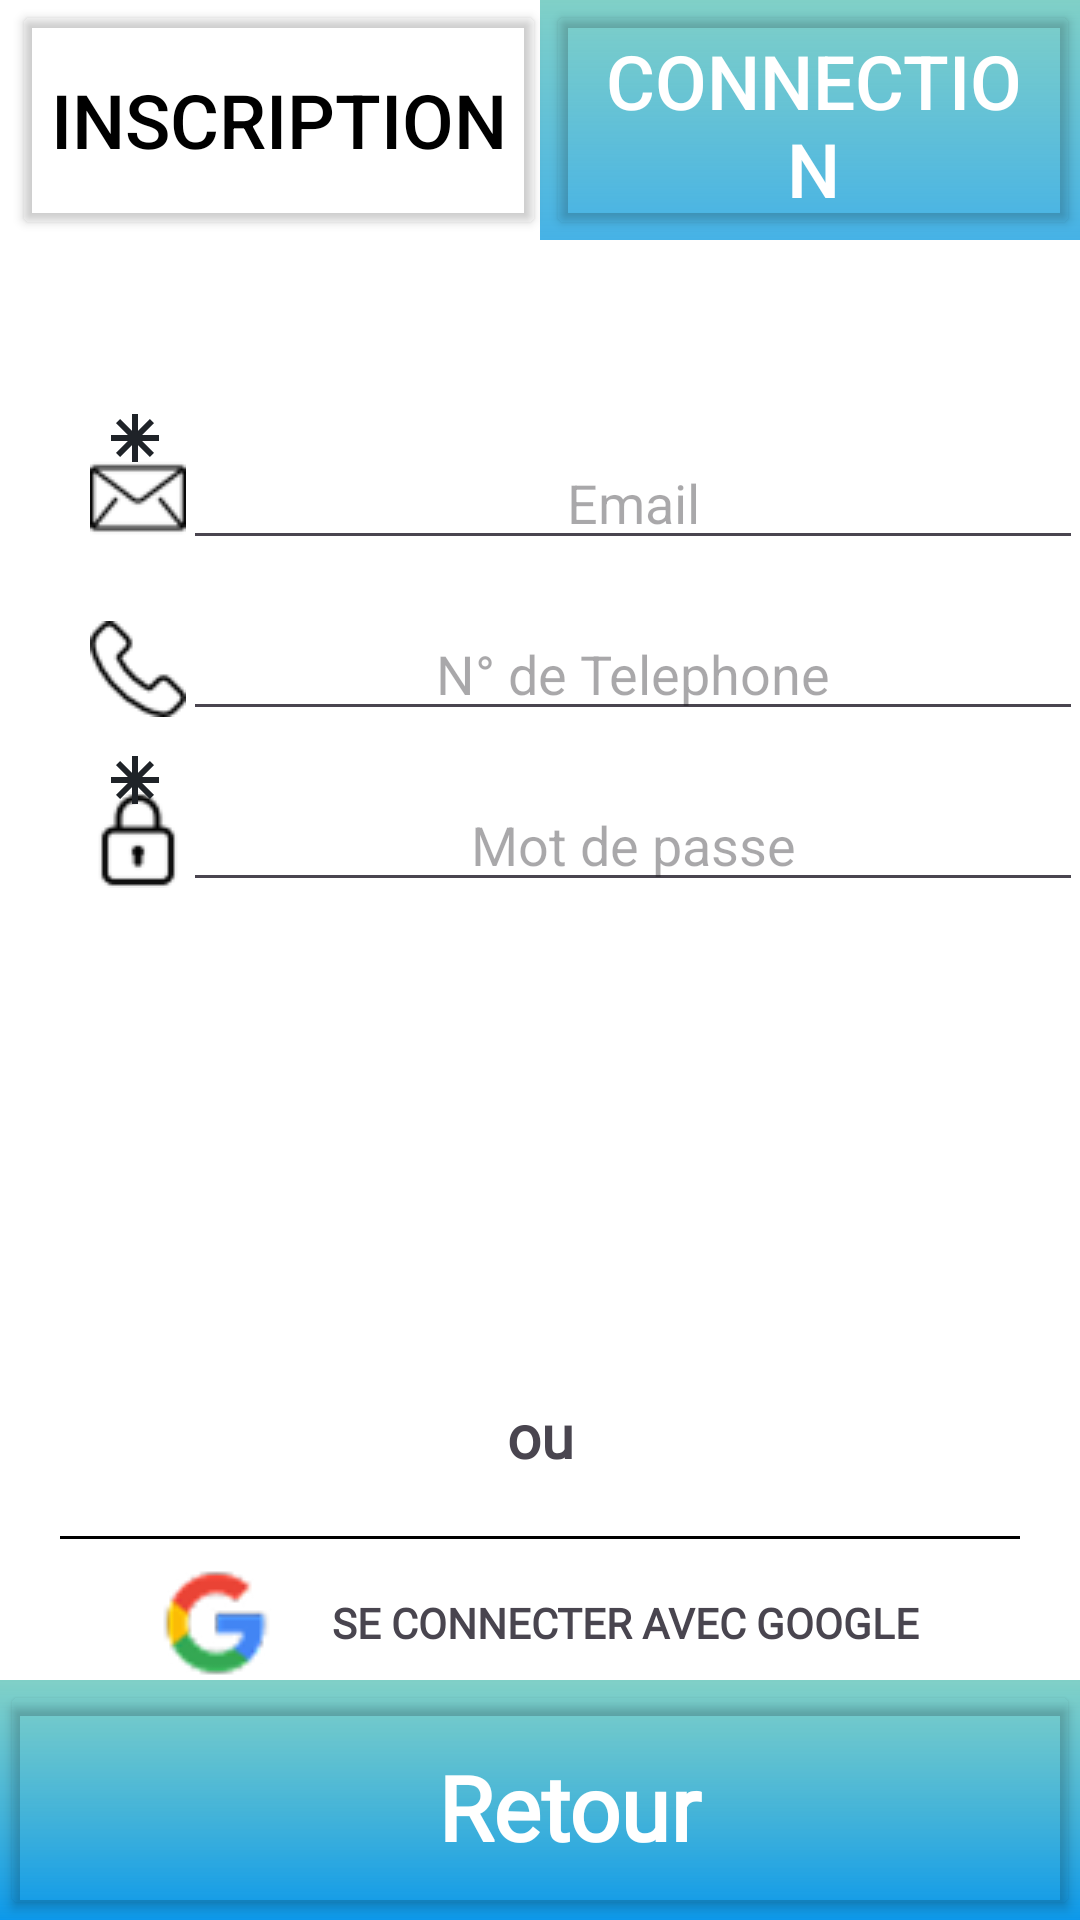

Here is an Android app screen rendered from its layout file. Give the layout XML and the strings, colors and styles it references.
<!-- AndroidManifest.xml: application theme Theme.NewAgapiVERSION311CLEAN -->
<!-- res/layout/activity_register.xml -->
<?xml version="1.0" encoding="utf-8"?>
<androidx.constraintlayout.widget.ConstraintLayout xmlns:android="http://schemas.android.com/apk/res/android"
    xmlns:app="http://schemas.android.com/apk/res-auto"
    xmlns:tools="http://schemas.android.com/tools"
    android:id="@+id/main"
    android:layout_width="match_parent"
    android:layout_height="match_parent"
    android:background="@color/white"
    tools:context=".ui.RegisterActivity">


    <include layout="@layout/headerinscription"
        android:id="@+id/header"/>

    <ImageView
        android:id="@+id/imageViewEmail"
        android:layout_width="32dp"
        android:layout_height="32dp"
        android:layout_marginStart="30dp"
        app:layout_constraintTop_toTopOf="parent"
        android:layout_marginTop="150dp"
        app:layout_constraintStart_toStartOf="parent"
        app:srcCompat="@drawable/mail"
        />

    <ImageView
        android:layout_width="32dp"
        android:layout_height="32dp"
        android:layout_marginRight="270dp"
        app:layout_constraintBottom_toBottomOf="@+id/imageViewEmail"
        app:layout_constraintEnd_toEndOf="parent"
        app:layout_constraintStart_toStartOf="parent"
        android:layout_marginBottom="20dp"
        app:srcCompat="@drawable/asterisque"
        android:id="@+id/asterisqueemail"
        />

    <EditText
        android:layout_width="300dp"
        android:layout_height="wrap_content"
        android:hint="Email"
        android:gravity="center"
        app:layout_constraintBottom_toBottomOf="@id/imageViewEmail"
        app:layout_constraintEnd_toEndOf="parent"
        app:layout_constraintStart_toEndOf="@id/imageViewEmail"
        app:layout_constraintTop_toTopOf="@id/imageViewEmail"


        />

    <ImageView
        android:id="@+id/imageViewTelephone"
        android:layout_width="32dp"
        android:layout_height="32dp"
        android:layout_marginTop="25dp"
        app:layout_constraintStart_toStartOf="@id/imageViewEmail"
        app:layout_constraintTop_toBottomOf="@id/imageViewEmail"
        app:srcCompat="@drawable/telephone_1"
        app:layout_constraintEnd_toEndOf="@id/imageViewEmail"

        />


    <EditText
        android:layout_width="300dp"
        android:layout_height="wrap_content"

        android:hint="N° de Telephone"
        android:gravity="center"
        app:layout_constraintBottom_toBottomOf="@id/imageViewTelephone"
        app:layout_constraintEnd_toEndOf="parent"
        app:layout_constraintStart_toEndOf="@id/imageViewTelephone"
        app:layout_constraintTop_toTopOf="@id/imageViewTelephone"


        />

    <ImageView
        android:id="@+id/imageViewlocked_computer"
        android:layout_width="32dp"
        android:layout_height="32dp"
        android:layout_gravity="center"
        android:layout_marginTop="25dp"
        app:layout_constraintStart_toStartOf="@id/imageViewTelephone"
        app:layout_constraintTop_toBottomOf="@id/imageViewTelephone"
        app:layout_constraintEnd_toEndOf="@id/imageViewTelephone"
        app:srcCompat="@drawable/locked_computer_1" />

    <ImageView
        android:layout_width="32dp"
        android:layout_height="32dp"
        android:layout_marginRight="270dp"
        app:layout_constraintBottom_toBottomOf="@+id/imageViewlocked_computer"
        app:layout_constraintEnd_toEndOf="parent"
        app:layout_constraintStart_toStartOf="parent"
        android:layout_marginBottom="20dp"
        app:srcCompat="@drawable/asterisque" />

    <EditText
        android:id="@+id/editTextMdp"
        android:layout_width="300dp"
        android:layout_height="wrap_content"
        android:hint="Mot de passe"
        android:gravity="center"
        app:layout_constraintBottom_toBottomOf="@id/imageViewlocked_computer"
        app:layout_constraintEnd_toEndOf="parent"
        app:layout_constraintStart_toEndOf="@id/imageViewTelephone"
        app:layout_constraintTop_toTopOf="@id/imageViewlocked_computer" />


    <View
        android:layout_width="0dp"
        android:layout_height="0dp"
        android:background="@drawable/rounded_asso"
        app:layout_constraintBottom_toBottomOf="@id/btn_login"
        app:layout_constraintEnd_toEndOf="@id/btn_login"
        app:layout_constraintStart_toStartOf="@id/btn_login"
        app:layout_constraintTop_toTopOf="@id/btn_login"
        >
    </View>

    <Button
        android:id="@+id/btn_login"
        android:layout_width="200dp"
        android:layout_height="50dp"
        android:layout_marginTop="200dp"
        android:background="#00FFFFFF"
        android:text="Creer un compte"
        android:textSize="18dp"
        android:textColor="@color/white"
        app:layout_constraintBottom_toBottomOf="parent"
        app:layout_constraintEnd_toEndOf="parent"
        app:layout_constraintStart_toStartOf="parent"
        app:layout_constraintTop_toTopOf="parent"
        />



    <View
        android:id="@+id/zonefooter"
        android:layout_width="match_parent"
        android:layout_height="80dp"
        android:layout_weight="0.5"
        android:background="@drawable/gradient_bg"
        app:layout_constraintBottom_toBottomOf="parent"
        >
    </View>





    <TextView
        android:id="@+id/ou"
        android:layout_width="wrap_content"
        android:layout_height="wrap_content"
        android:layout_marginTop="20dp"
        android:fontFamily="@font/poppins"
        android:text="ou"
        android:textAlignment="center"
        android:textSize="20sp"
        android:textStyle="bold"
        app:layout_constraintTop_toBottomOf="@id/btn_login"
        app:layout_constraintStart_toStartOf="parent"
        app:layout_constraintEnd_toEndOf="parent"
        />

    <View
        android:id="@+id/barrie"
        android:layout_width="0dp"
        android:layout_height="1dp"
        android:layout_margin="20dp"
        android:background="@color/black"
        app:layout_constraintEnd_toEndOf="parent"
        app:layout_constraintStart_toStartOf="parent"
        app:layout_constraintTop_toBottomOf="@id/ou">
    </View>


    <LinearLayout
        android:layout_width="match_parent"
        android:layout_height="wrap_content"
        app:layout_constraintTop_toBottomOf="@id/ou"
        android:orientation="horizontal"
        app:layout_constraintBottom_toBottomOf="parent"
        android:layout_marginBottom="50dp"
        android:gravity="center"
        >

        <ImageView
            android:id="@+id/icon_google"
            android:layout_width="wrap_content"
            android:layout_height="wrap_content"



            app:layout_constraintStart_toStartOf="parent"
            app:srcCompat="@drawable/googlepng"
            />

        <TextView
            android:id="@+id/textconnectionGoogle"
            android:layout_width="wrap_content"
            android:layout_height="wrap_content"
            android:fontFamily="@font/poppins_medium"
            android:text="Se connecter avec google"
            android:textAlignment="center"
            android:textAllCaps="true"
            android:textSize="14sp"
            android:textStyle="bold"
            android:layout_marginStart="20dp"
            >

        </TextView>


    </LinearLayout>

    <include layout="@layout/footerconnectioninscription" />
    
</androidx.constraintlayout.widget.ConstraintLayout>
<!-- res/layout/headerinscription.xml (included above) -->
<?xml version="1.0" encoding="utf-8"?>
<androidx.constraintlayout.widget.ConstraintLayout
    xmlns:android="http://schemas.android.com/apk/res/android"
    android:layout_width="match_parent"
    android:layout_height="wrap_content"
    xmlns:app="http://schemas.android.com/apk/res-auto"


    >
    <LinearLayout
        android:id="@+id/header"
        android:layout_width="match_parent"
        android:layout_height="80dp"
        app:layout_constraintEnd_toEndOf="parent"
        app:layout_constraintStart_toStartOf="parent"
        app:layout_constraintTop_toTopOf="parent">

        <View
            android:layout_width="0dp"
            android:layout_height="80dp"
            android:layout_weight="0.5"
            android:background="@color/white">

        </View>

        <View
            android:layout_width="0dp"
            android:layout_height="100dp"
            android:layout_weight="0.5"
            android:background="@drawable/gradient_bg">
        </View>
    </LinearLayout>

    <Button
        android:id="@+id/btn_login"
        android:layout_width="0dp"
        android:layout_height="80dp"
        android:layout_marginStart="4dp"
        android:layout_weight="0.5"
        android:backgroundTint="#00FFFFFF"
        android:textColor="@color/black"
        android:text="Inscription"
        android:textSize="25dp"
        app:layout_constraintBottom_toBottomOf="@+id/header"
        app:layout_constraintEnd_toStartOf="@id/buttonConnexion"
        app:layout_constraintStart_toStartOf="parent"
        app:layout_constraintTop_toTopOf="@+id/header" />


    <Button
        android:id="@+id/buttonConnexion"
        android:layout_width="0dp"
        android:layout_height="80dp"
        android:layout_weight="0.5"
        android:backgroundTint="#00FFFFFF"
        android:text="Connection"
        android:textColor="@color/white"
        android:textSize="25dp"
        app:layout_constraintBottom_toBottomOf="@id/header"
        app:layout_constraintEnd_toEndOf="@id/header"
        app:layout_constraintStart_toEndOf="@id/btn_login"
        app:layout_constraintTop_toTopOf="@id/header"

        />
</androidx.constraintlayout.widget.ConstraintLayout>
<!-- res/layout/footerconnectioninscription.xml (included above) -->
<?xml version="1.0" encoding="utf-8"?>
<androidx.constraintlayout.widget.ConstraintLayout xmlns:android="http://schemas.android.com/apk/res/android"
    android:layout_width="match_parent"
    android:layout_height="match_parent"
    xmlns:app="http://schemas.android.com/apk/res-auto">

    <View
        android:id="@+id/zonefooter"
        android:layout_width="match_parent"
        android:layout_height="80dp"
        android:background="@drawable/gradient_bg"
        app:layout_constraintBottom_toBottomOf="parent"
        >
    </View>
    <Button
        android:layout_width="match_parent"
        android:layout_height="0dp"
        android:backgroundTint="#00FFFFFF"
        app:layout_constraintTop_toTopOf="@id/zonefooter"
        app:layout_constraintBottom_toBottomOf="@id/zonefooter"
        >
    </Button>
    <LinearLayout
        android:layout_width="match_parent"
        android:layout_height="wrap_content"
        app:layout_constraintTop_toTopOf="@id/zonefooter"
        app:layout_constraintBottom_toBottomOf="@id/zonefooter"
        android:gravity="center"
        >


        <ImageView
            android:id="@+id/imageViewRetourn"
            android:layout_width="wrap_content"
            android:layout_height="wrap_content"
            app:layout_constraintBottom_toBottomOf="parent"
            app:layout_constraintStart_toStartOf="parent"
            app:layout_constraintTop_toTopOf="@+id/zonefooter"
            app:srcCompat="@drawable/arrow_left"
            android:layout_marginEnd="20dp"
            />

        <TextView
            android:id="@+id/textView4"
            android:layout_width="wrap_content"
            android:layout_height="wrap_content"
            android:fontFamily="@font/poppins"
            android:text="Retour"
            android:textColor="@color/white"
            android:textStyle="bold"
            android:textSize="30sp"
            android:layout_marginTop="2dp"
             />

    </LinearLayout>



</androidx.constraintlayout.widget.ConstraintLayout>
<!-- resources referenced by this layout -->
<resources>
  <color name="white">#FFFFFFFF</color>
  <!-- drawable asterisque (drawable) -->
  <vector xmlns:android="http://schemas.android.com/apk/res/android"
      android:width="108dp"
      android:height="108dp"
      android:viewportWidth="24"
      android:viewportHeight="24">
    <path
        android:pathData="M12.75,6H11.25V10.189L8.288,7.227L7.227,8.288L10.189,11.25H6V12.75H10.189L7.227,15.712L8.288,16.773L11.25,13.811V18H12.75V13.811L15.712,16.773L16.773,15.712L13.811,12.75H18V11.25H13.811L16.773,8.288L15.712,7.227L12.75,10.189V6Z"
        android:fillColor="#1F2328"/>
  </vector>
  <!-- drawable googlepng: png bitmap (drawable, 2419 bytes) -->
  <!-- drawable gradient_bg (drawable) -->
  <?xml version="1.0" encoding="utf-8"?>
  <layer-list xmlns:android="http://schemas.android.com/apk/res/android">
      <item>
          <shape android:shape="rectangle">
              <gradient
                  android:angle="270"
                  android:startColor="#80D0C7"
                  android:endColor="#C80093E9"
                  android:type="linear"/>
          </shape>
      </item>
  </layer-list>
  <!-- drawable locked_computer_1: png bitmap (drawable, 804 bytes) -->
  <!-- drawable mail: png bitmap (drawable, 699 bytes) -->
  <!-- drawable telephone_1: png bitmap (drawable, 1154 bytes) -->
  <style name="Theme.NewAgapiVERSION311CLEAN" parent="Base.Theme.NewAgapiVERSION311CLEAN" />
  <style name="Base.Theme.NewAgapiVERSION311CLEAN" parent="Theme.Material3.DayNight.NoActionBar">
  
      </style>
  <!-- not gathered from this repository: default colours our renderer supplied (Android Studio template values) -->
  <color name="black">#FF000000</color>
</resources>
